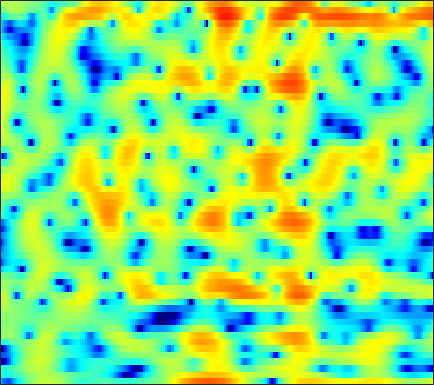

The file beside this chart, header and first rows:
-9.4973, -10.807, -12.515, -13.4, -12.958, -11.218, -9.0853, -7.5775, -5.7825, -4.252, -2.9175, -2.0593, -1.0478, -0.18072, 0.37505, 1.0335, 1.5757, 1.9113, 2.2696, 2.5357, 2.7194, 2.7942, 2.819, 2.7415
-4.21, -4.367, -4.488, -4.472, -4.359, -4.067, -3.625, -3.216, -2.601, -1.94, -1.276, -0.7911, -0.1836, 0.3669, 0.7354, 1.162, 1.508, 1.715, 1.917, 2.038, 2.078, 2.051, 1.95, 1.779
-4.281, -4.279, -4.119, -3.789, -3.446, -2.89, -2.256, -1.75, -1.059, -0.3831, 0.2596, 0.7095, 1.246, 1.71, 2.003, 2.314, 2.522, 2.603, 2.619, 2.515, 2.281, 2.018, 1.541, 0.9131
-17.86, -21.52, -18.87, -13.74, -10.9, -8.001, -5.744, -4.332, -2.724, -1.373, -0.2243, 0.518, 1.363, 2.054, 2.475, 2.916, 3.209, 3.334, 3.378, 3.278, 3.031, 2.748, 2.234, 1.552
-12.82, -12.87, -12.28, -11.06, -9.877, -8.122, -6.368, -5.116, -3.573, -2.195, -0.9877, -0.1969, 0.7164, 1.466, 1.926, 2.423, 2.772, 2.94, 3.046, 3.017, 2.861, 2.664, 2.297, 1.817
-31.77, -20.52, -14.56, -11, -8.998, -6.834, -5.06, -3.911, -2.577, -1.434, -0.4523, 0.1856, 0.9444, 1.579, 1.98, 2.42, 2.745, 2.913, 3.026, 3.006, 2.846, 2.634, 2.223, 1.683
-4.788, -4.495, -3.882, -3.132, -2.559, -1.852, -1.263, -0.9206, -0.5779, -0.3562, -0.1899, -0.06714, 0.172, 0.5418, 0.9189, 1.496, 2.09, 2.49, 2.904, 3.129, 3.121, 2.947, 2.474, 1.683
0.5903, 0.8686, 1.143, 1.296, 1.315, 1.181, 0.8172, 0.3511, -0.5998, -2.071, -4.318, -6.778, -11.35, -12.4, -8.586, -4.322, -1.459, 0.07663, 1.549, 2.502, 3.031, 3.18, 3.064, 2.598
0.1152, 0.4213, 0.6884, 0.7904, 0.7615, 0.5739, 0.2049, -0.1958, -0.9036, -1.797, -2.804, -3.549, -4.247, -4.3, -3.865, -2.85, -1.682, -0.8551, 0.08758, 0.8217, 1.339, 1.594, 1.766, 1.762
-0.2885, -0.06367, 0.1359, 0.2308, 0.2389, 0.1627, 0.005666, -0.1595, -0.4238, -0.706, -0.9723, -1.149, -1.305, -1.351, -1.31, -1.155, -0.9211, -0.7087, -0.4021, -0.106, 0.1731, 0.3582, 0.5638, 0.7269
0.4008, 0.5007, 0.572, 0.5744, 0.5403, 0.445, 0.3094, 0.1876, -0.001968, -0.2076, -0.416, -0.571, -0.7631, -0.945, -1.066, -1.194, -1.279, -1.304, -1.272, -1.155, -0.9624, -0.7667, -0.46, -0.1221
1.671, 1.627, 1.503, 1.32, 1.15, 0.8988, 0.6463, 0.4679, 0.2445, 0.0337, -0.1789, -0.3563, -0.6591, -1.057, -1.423, -2.005, -2.651, -3.123, -3.609, -3.76, -3.466, -2.996, -2.167, -1.269
3.013, 2.828, 2.412, 1.793, 1.218, 0.3966, -0.3621, -0.744, -0.8862, -0.6608, -0.3307, -0.1376, -0.08102, -0.3595, -0.8665, -2.032, -3.935, -6.106, -10.77, -17.75, -12.21, -7.854, -4.236, -1.92
3.034, 2.978, 2.435, 1.281, -0.1109, -2.986, -8.077, -15, -11.88, -5.246, -1.775, -0.1784, 1.109, 1.697, 1.748, 1.354, 0.5302, -0.2876, -1.403, -2.065, -1.934, -1.405, -0.5322, 0.1777
1.13, 1.377, 1.282, 0.7638, 0.1351, -0.9149, -1.916, -2.351, -2.161, -1.277, -0.1203, 0.6855, 1.583, 2.198, 2.476, 2.642, 2.56, 2.39, 2.039, 1.592, 1.039, 0.5566, -0.2449, -1.254
0.7592, 0.7963, 0.7303, 0.541, 0.3425, 0.06594, -0.1617, -0.2668, -0.2731, -0.05058, 0.3388, 0.7293, 1.305, 1.857, 2.231, 2.607, 2.808, 2.821, 2.626, 2.161, 1.408, 0.5979, -0.8988, -3.024
-0.6225, -0.7284, -0.8514, -1.027, -1.217, -1.621, -2.184, -2.663, -3.273, -3.527, -3.147, -2.428, -1.139, 0.2371, 1.177, 2.197, 2.948, 3.302, 3.521, 3.432, 3.029, 2.51, 1.564, 0.3024
-7.251, -6.532, -5.608, -5.027, -4.907, -5.231, -6.224, -7.583, -10.83, -18.5, -21.61, -12.03, -6.288, -2.827, -0.9672, 0.8522, 2.134, 2.81, 3.407, 3.693, 3.718, 3.594, 3.255, 2.774
-14.23, -11.57, -9.136, -7.58, -6.834, -6.235, -6.048, -6.11, -6.259, -6.242, -5.627, -4.714, -3.136, -1.495, -0.3816, 0.8929, 1.898, 2.476, 3.014, 3.32, 3.419, 3.375, 3.174, 2.853
-9.897, -9.319, -8.266, -7.14, -6.32, -5.321, -4.45, -3.862, -3.115, -2.367, -1.582, -0.959, -0.1167, 0.7089, 1.28, 1.96, 2.501, 2.811, 3.075, 3.167, 3.083, 2.91, 2.545, 2.042
-11.79, -10.54, -8.821, -7.186, -6.045, -4.664, -3.413, -2.547, -1.515, -0.571, 0.2765, 0.853, 1.54, 2.129, 2.506, 2.898, 3.153, 3.25, 3.25, 3.092, 2.774, 2.423, 1.802, 0.9853
-15.28, -12.41, -9.648, -7.447, -6.03, -4.348, -2.882, -1.886, -0.6963, 0.3329, 1.214, 1.776, 2.407, 2.888, 3.153, 3.372, 3.441, 3.387, 3.182, 2.824, 2.32, 1.834, 1.047, 0.05884
-10.66, -10.03, -8.749, -7.143, -5.877, -4.227, -2.668, -1.612, -0.3362, 0.7581, 1.681, 2.251, 2.846, 3.25, 3.423, 3.486, 3.361, 3.151, 2.728, 2.163, 1.48, 0.915, 0.1116, -0.7325
-14.62, -14.35, -11.49, -8.467, -6.531, -4.356, -2.517, -1.317, 0.0662, 1.25, 2.227, 2.823, 3.415, 3.769, 3.869, 3.768, 3.384, 2.913, 2.042, 0.9333, -0.3146, -1.214, -2.163, -2.643
-11.26, -11.31, -9.406, -7.175, -5.75, -4.09, -2.621, -1.549, -0.1466, 1.169, 2.321, 3.049, 3.791, 4.235, 4.359, 4.215, 3.671, 2.963, 1.532, -0.6194, -3.853, -7.464, -14.36, -11.38
-3.326, -4.092, -4.928, -5.807, -6.503, -7.277, -7.14, -6.111, -3.92, -1.654, 0.2655, 1.416, 2.577, 3.333, 3.651, 3.745, 3.47, 3.011, 2.061, 0.709, -0.9688, -2.27, -3.483, -3.357
-1.874, -2.625, -3.993, -5.977, -8.134, -12.72, -17.65, -13.38, -7.688, -4.136, -1.748, -0.4462, 0.829, 1.699, 2.127, 2.451, 2.543, 2.483, 2.255, 1.916, 1.543, 1.285, 1.062, 0.9799
-0.8132, -0.947, -1.396, -2.041, -2.586, -3.205, -3.447, -3.289, -2.699, -1.928, -1.179, -0.696, -0.183, 0.1945, 0.4189, 0.6741, 0.8805, 1.013, 1.157, 1.271, 1.351, 1.405, 1.47, 1.522
1.106, 1.365, 1.493, 1.417, 1.273, 1.007, 0.6983, 0.4562, 0.07056, -0.3767, -0.9029, -1.363, -1.992, -2.524, -2.736, -2.697, -2.371, -2.01, -1.48, -0.9865, -0.5495, -0.2607, 0.08375, 0.4176
3.343, 3.546, 3.685, 3.637, 3.488, 3.146, 2.615, 2.089, 1.155, -0.1095, -1.821, -3.492, -6.412, -10.14, -12.41, -11.48, -8.66, -7.015, -5.549, -4.719, -4.238, -3.955, -3.497, -2.821
4.203, 4.336, 4.403, 4.354, 4.219, 3.89, 3.36, 2.803, 1.831, 0.5104, -1.245, -2.901, -5.632, -8.737, -10.46, -10.39, -8.947, -8.107, -7.733, -8.255, -9.731, -11.36, -12.93, -11.21
3.192, 3.38, 3.565, 3.675, 3.691, 3.596, 3.356, 3.053, 2.489, 1.741, 0.8206, 0.03208, -1.087, -2.148, -2.857, -3.65, -4.329, -4.907, -5.921, -7.39, -9.543, -11.58, -13.59, -12.27
0.7258, 1.038, 1.474, 1.906, 2.216, 2.56, 2.793, 2.873, 2.829, 2.631, 2.292, 1.961, 1.444, 0.8652, 0.3987, -0.2485, -0.9506, -1.521, -2.348, -3.264, -4.206, -4.867, -5.538, -5.939
-3.357, -3.224, -2.487, -1.305, -0.3268, 0.8881, 1.837, 2.372, 2.841, 3.056, 3.064, 2.973, 2.759, 2.455, 2.2, 1.827, 1.404, 1.065, 0.5424, -0.06865, -0.782, -1.417, -2.429, -3.699
-11.48, -19.17, -13.13, -6.159, -3.177, -0.6037, 1.026, 1.804, 2.439, 2.7, 2.694, 2.565, 2.313, 2.074, 1.946, 1.854, 1.847, 1.845, 1.788, 1.614, 1.255, 0.8406, 0.03939, -1.078
-2.94, -3.406, -2.976, -1.713, -0.6643, 0.5306, 1.327, 1.645, 1.685, 1.333, 0.613, -0.1385, -1.294, -2.234, -2.478, -1.966, -0.8691, -0.006008, 0.9777, 1.648, 1.982, 2.032, 1.839, 1.378
2.349, 2.132, 1.914, 1.817, 1.759, 1.644, 1.403, 1.116, 0.4874, -0.5121, -2.058, -3.75, -7.279, -14.62, -37.17, -10.94, -5.266, -2.747, -0.5135, 0.9068, 1.771, 2.121, 2.272, 2.105
3.847, 3.408, 2.753, 2.037, 1.477, 0.696, -0.0806, -0.6472, -1.348, -2.055, -2.823, -3.476, -4.37, -4.98, -4.952, -4.072, -2.631, -1.498, -0.1762, 0.8282, 1.501, 1.794, 1.917, 1.759
4.202, 3.469, 2.312, 0.9004, -0.3043, -2.054, -3.739, -4.708, -5.203, -4.839, -4.088, -3.496, -2.763, -2.085, -1.569, -0.8561, -0.1317, 0.387, 0.9955, 1.474, 1.776, 1.884, 1.857, 1.634
4.467, 3.578, 2.09, 0.1413, -1.748, -5.162, -10.65, -19.38, -17.92, -9.55, -5.775, -3.954, -2.226, -0.9871, -0.2655, 0.495, 1.078, 1.41, 1.719, 1.891, 1.913, 1.841, 1.636, 1.307
4.586, 3.866, 2.675, 1.228, -0.03899, -1.878, -3.624, -4.581, -4.884, -4.134, -2.959, -2.066, -1.015, -0.1601, 0.3508, 0.8652, 1.204, 1.341, 1.379, 1.241, 0.9401, 0.6126, 0.0895, -0.4967
4.568, 4.13, 3.421, 2.581, 1.906, 1.01, 0.2107, -0.2543, -0.6508, -0.7619, -0.6355, -0.435, -0.0938, 0.2624, 0.498, 0.7225, 0.7979, 0.7371, 0.4736, -0.02892, -0.7762, -1.506, -2.7, -4.066
4.638, 4.426, 3.997, 3.418, 2.907, 2.142, 1.332, 0.7634, 0.1111, -0.3539, -0.5518, -0.5268, -0.3064, 0.03015, 0.2807, 0.5301, 0.5969, 0.493, 0.09722, -0.6149, -1.706, -2.802, -4.793, -7.63
4.725, 4.708, 4.441, 3.908, 3.325, 2.297, 0.9889, -0.1664, -1.839, -3.34, -4.018, -3.712, -2.578, -1.278, -0.4349, 0.3945, 0.8541, 0.9418, 0.7219, 0.1109, -0.9013, -1.913, -3.574, -5.488
4.241, 4.471, 4.433, 3.972, 3.345, 2.113, 0.3318, -1.53, -5.071, -11.36, -27.14, -12.53, -5.956, -2.565, -0.895, 0.5801, 1.427, 1.707, 1.664, 1.144, 0.1813, -0.8299, -2.419, -4.15
2.937, 3.378, 3.537, 3.243, 2.744, 1.754, 0.4577, -0.6892, -2.283, -3.599, -4.081, -3.692, -2.497, -1.024, 0.003535, 1.121, 1.863, 2.153, 2.138, 1.651, 0.6323, -0.5607, -2.912, -6.691
1.746, 2.048, 2.05, 1.659, 1.126, 0.1172, -1.126, -2.092, -3.297, -4.05, -4.105, -3.675, -2.657, -1.392, -0.453, 0.6719, 1.53, 1.969, 2.24, 2.141, 1.638, 0.9982, -0.2127, -1.654
0.7016, 0.6661, 0.3061, -0.4372, -1.244, -2.724, -4.805, -6.801, -10.28, -14.22, -13.56, -10.52, -6.944, -4.252, -2.66, -0.9688, 0.3321, 1.075, 1.81, 2.244, 2.409, 2.397, 2.242, 2.002
-0.4523, -0.7003, -1.263, -2.157, -3.028, -4.491, -6.416, -8.136, -10.77, -13.05, -12.75, -10.9, -8.135, -5.687, -4.135, -2.381, -0.9198, -0.009779, 1.012, 1.791, 2.38, 2.698, 2.995, 3.143
-1.451, -1.793, -2.409, -3.203, -3.938, -5.03, -6.164, -7.018, -7.978, -8.54, -8.552, -8.188, -7.227, -5.934, -4.852, -3.371, -1.93, -0.931, 0.2474, 1.258, 2.102, 2.613, 3.14, 3.494
-2.385, -2.805, -3.505, -4.294, -4.973, -5.986, -7.041, -7.902, -8.992, -9.918, -10.45, -10.42, -9.629, -8.228, -6.911, -5.064, -3.292, -2.043, -0.553, 0.749, 1.825, 2.504, 3.219, 3.75
-3.742, -4.311, -5.165, -6.137, -6.867, -7.928, -9.165, -10.23, -12.12, -14.73, -18.67, -21.79, -19.14, -13.74, -10.65, -7.446, -4.906, -3.307, -1.476, 0.08018, 1.377, 2.193, 3.105, 3.806
-5.788, -6.774, -8.14, -9.453, -10.23, -10.92, -11.5, -11.92, -12.85, -14.28, -15.94, -16.58, -15.32, -12.67, -10.54, -7.924, -5.634, -4.1, -2.273, -0.7004, 0.6746, 1.571, 2.614, 3.452
-7.81, -9.621, -12.94, -17.21, -19.26, -16.82, -13.77, -12.4, -11.24, -10.8, -10.64, -10.56, -10.34, -9.721, -9.011, -7.729, -6.135, -4.839, -3.078, -1.515, -0.1434, 0.7741, 1.819, 2.739
-7.529, -8.525, -10.32, -12.54, -13.31, -11.65, -9.389, -8.104, -7.065, -6.658, -6.903, -7.518, -8.955, -10.9, -12.23, -11.65, -8.56, -6.29, -3.901, -2.146, -0.892, -0.2138, 0.5199, 1.312
-6.615, -4.882, -3.579, -2.749, -2.334, -1.779, -1.299, -0.9617, -0.8209, -1.058, -1.804, -2.773, -4.749, -7.846, -10.41, -10.35, -6.812, -4.523, -2.577, -1.607, -1.576, -2.137, -3.395, -4.418
-1.81, -0.8209, 0.2349, 1.012, 1.454, 1.811, 2.028, 2.068, 1.99, 1.684, 1.185, 0.7097, -0.05547, -0.8046, -1.22, -1.436, -1.327, -1.216, -1.2, -1.593, -2.719, -4.152, -7.233, -11.06
1.655, 1.762, 1.957, 2.1, 2.178, 2.224, 2.187, 2.079, 1.885, 1.627, 1.318, 1.063, 0.7254, 0.4111, 0.1861, -0.08546, -0.3487, -0.5894, -1.011, -1.623, -2.395, -3.058, -3.988, -4.597
